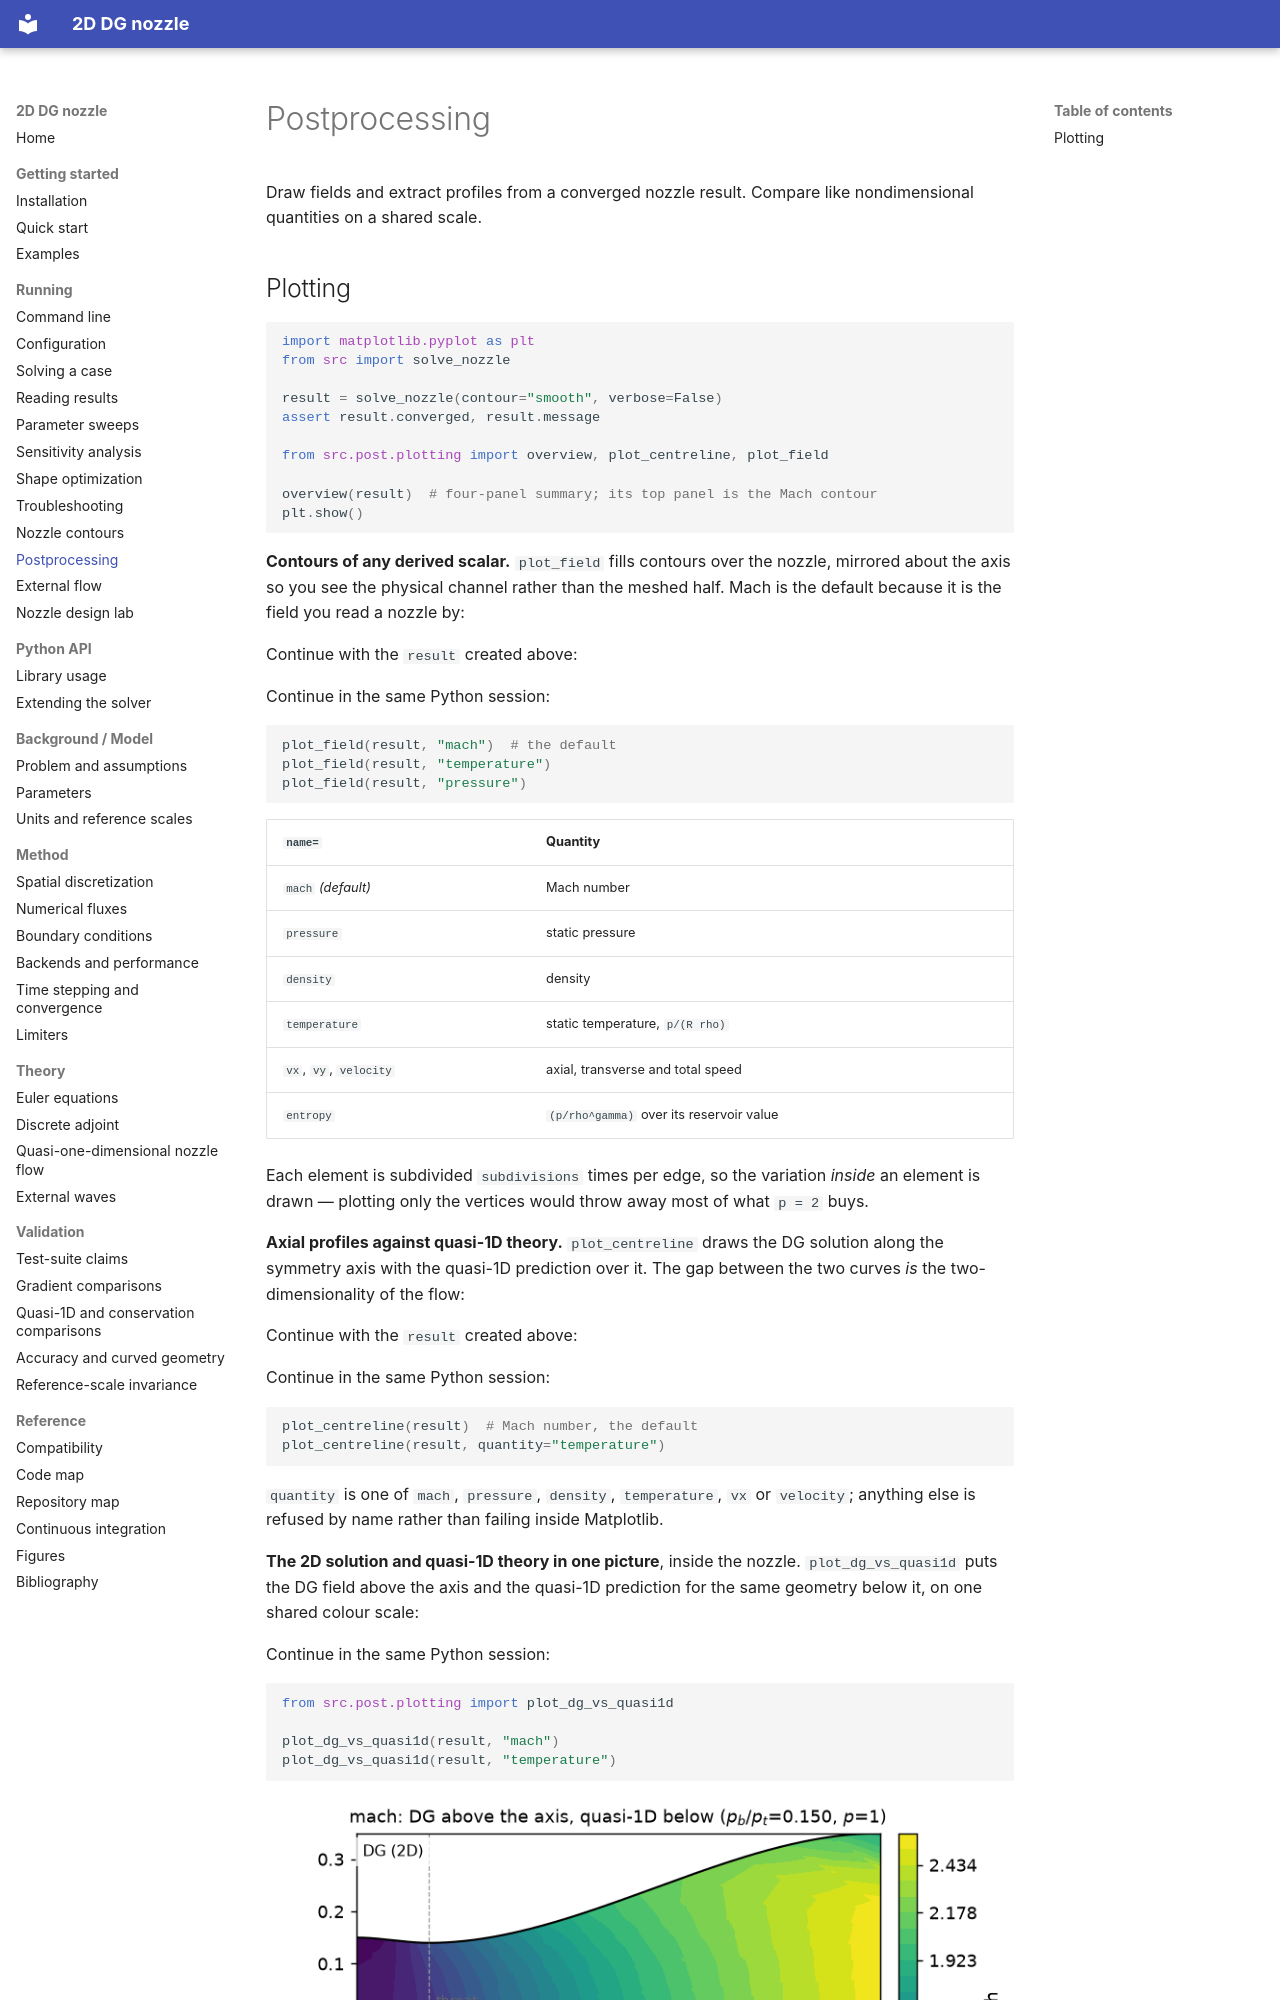

repository: mrodrig6/2D_nozzle · page: running/postprocessing/index.html · generator: mkdocs

# Postprocessing

Draw fields and extract profiles from a converged nozzle result. Compare like nondimensional quantities on a shared scale.

## Plotting

```python
import matplotlib.pyplot as plt
from src import solve_nozzle

result = solve_nozzle(contour="smooth", verbose=False)
assert result.converged, result.message

from src.post.plotting import overview, plot_centreline, plot_field

overview(result)  # four-panel summary; its top panel is the Mach contour
plt.show()
```

**Contours of any derived scalar.** `plot_field` fills contours over the
nozzle, mirrored about the axis so you see the physical channel rather than the
meshed half. Mach is the default because it is the field you read a nozzle by:

Continue with the `result` created above:

Continue in the same Python session:

```python
plot_field(result, "mach")  # the default
plot_field(result, "temperature")
plot_field(result, "pressure")
```

| `name=` | Quantity |
|---|---|
| `mach` *(default)* | Mach number |
| `pressure` | static pressure |
| `density` | density |
| `temperature` | static temperature, `p/(R rho)` |
| `vx`, `vy`, `velocity` | axial, transverse and total speed |
| `entropy` | `(p/rho^gamma)` over its reservoir value |

Each element is subdivided `subdivisions` times per edge, so the variation
*inside* an element is drawn — plotting only the vertices would throw away most
of what `p = 2` buys.

**Axial profiles against quasi-1D theory.** `plot_centreline` draws the DG
solution along the symmetry axis with the quasi-1D prediction over it. The gap
between the two curves *is* the two-dimensionality of the flow:

Continue with the `result` created above:

Continue in the same Python session:

```python
plot_centreline(result)  # Mach number, the default
plot_centreline(result, quantity="temperature")
```

`quantity` is one of `mach`, `pressure`, `density`, `temperature`, `vx` or
`velocity`; anything else is refused by name rather than failing inside
Matplotlib.

**The 2D solution and quasi-1D theory in one picture**, inside the nozzle.
`plot_dg_vs_quasi1d` puts
the DG field above the axis and the quasi-1D prediction for the same geometry
below it, on one shared colour scale:

Continue in the same Python session:

```python
from src.post.plotting import plot_dg_vs_quasi1d

plot_dg_vs_quasi1d(result, "mach")
plot_dg_vs_quasi1d(result, "temperature")
```

![Nozzle Mach contours with the two-dimensional DG result above the axis and quasi-1D theory below](../figures/stitched.png)
